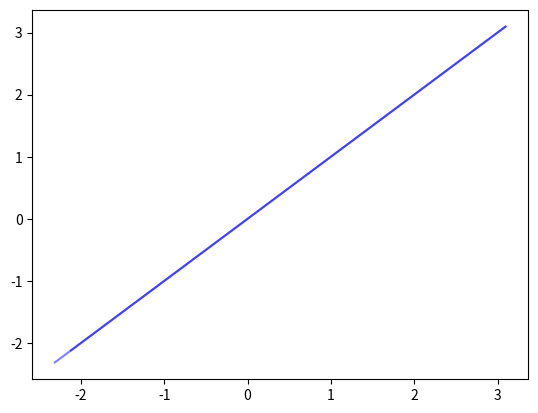

Recreate this plot in Python.
import matplotlib.pyplot as plt
import numpy as np
from scipy.stats import norm
w = np.array([-0.03314521 -0.99945055])
z = np.linspace(-3,2,500)
points = np.column_stack([z,z])
projection_points = points*w
normal_point_1 = norm.pdf(z,0,1)
normal_point_2 = norm.pdf(z,1,1)
normal_vector_1 = np.column_stack([normal_point_1,normal_point_1])*np.transpose(w)
normal_vector_2 = np.column_stack([normal_point_2,normal_point_2])*np.transpose(w)
normal_1 = projection_points + normal_vector_1
normal_2 = projection_points + normal_vector_2
plt.plot(normal_1[::1,0],normal_1[::1,1],'-',color='b',alpha=0.5)
plt.plot(normal_2[::1,0],normal_2[::1,1],'-',color='b',alpha=0.5)
plt.show()
